5-way image classification set "training" from GitHub (arfianaja/deteksi_jenis_awan); label vocabulary: cumulunimbus, cumulus, nimbostratus, stratocumulus, stratus.

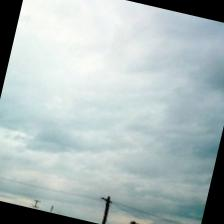
Label: nimbostratus

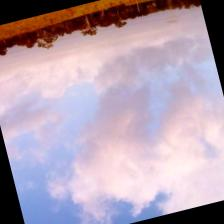
Label: stratocumulus

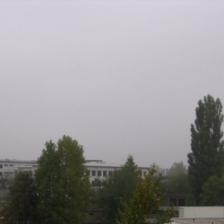
Label: stratus

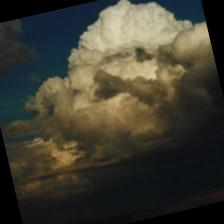
Label: cumulunimbus

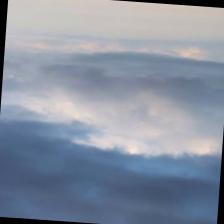
Label: stratus

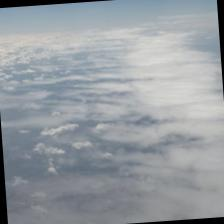
Label: cumulus
